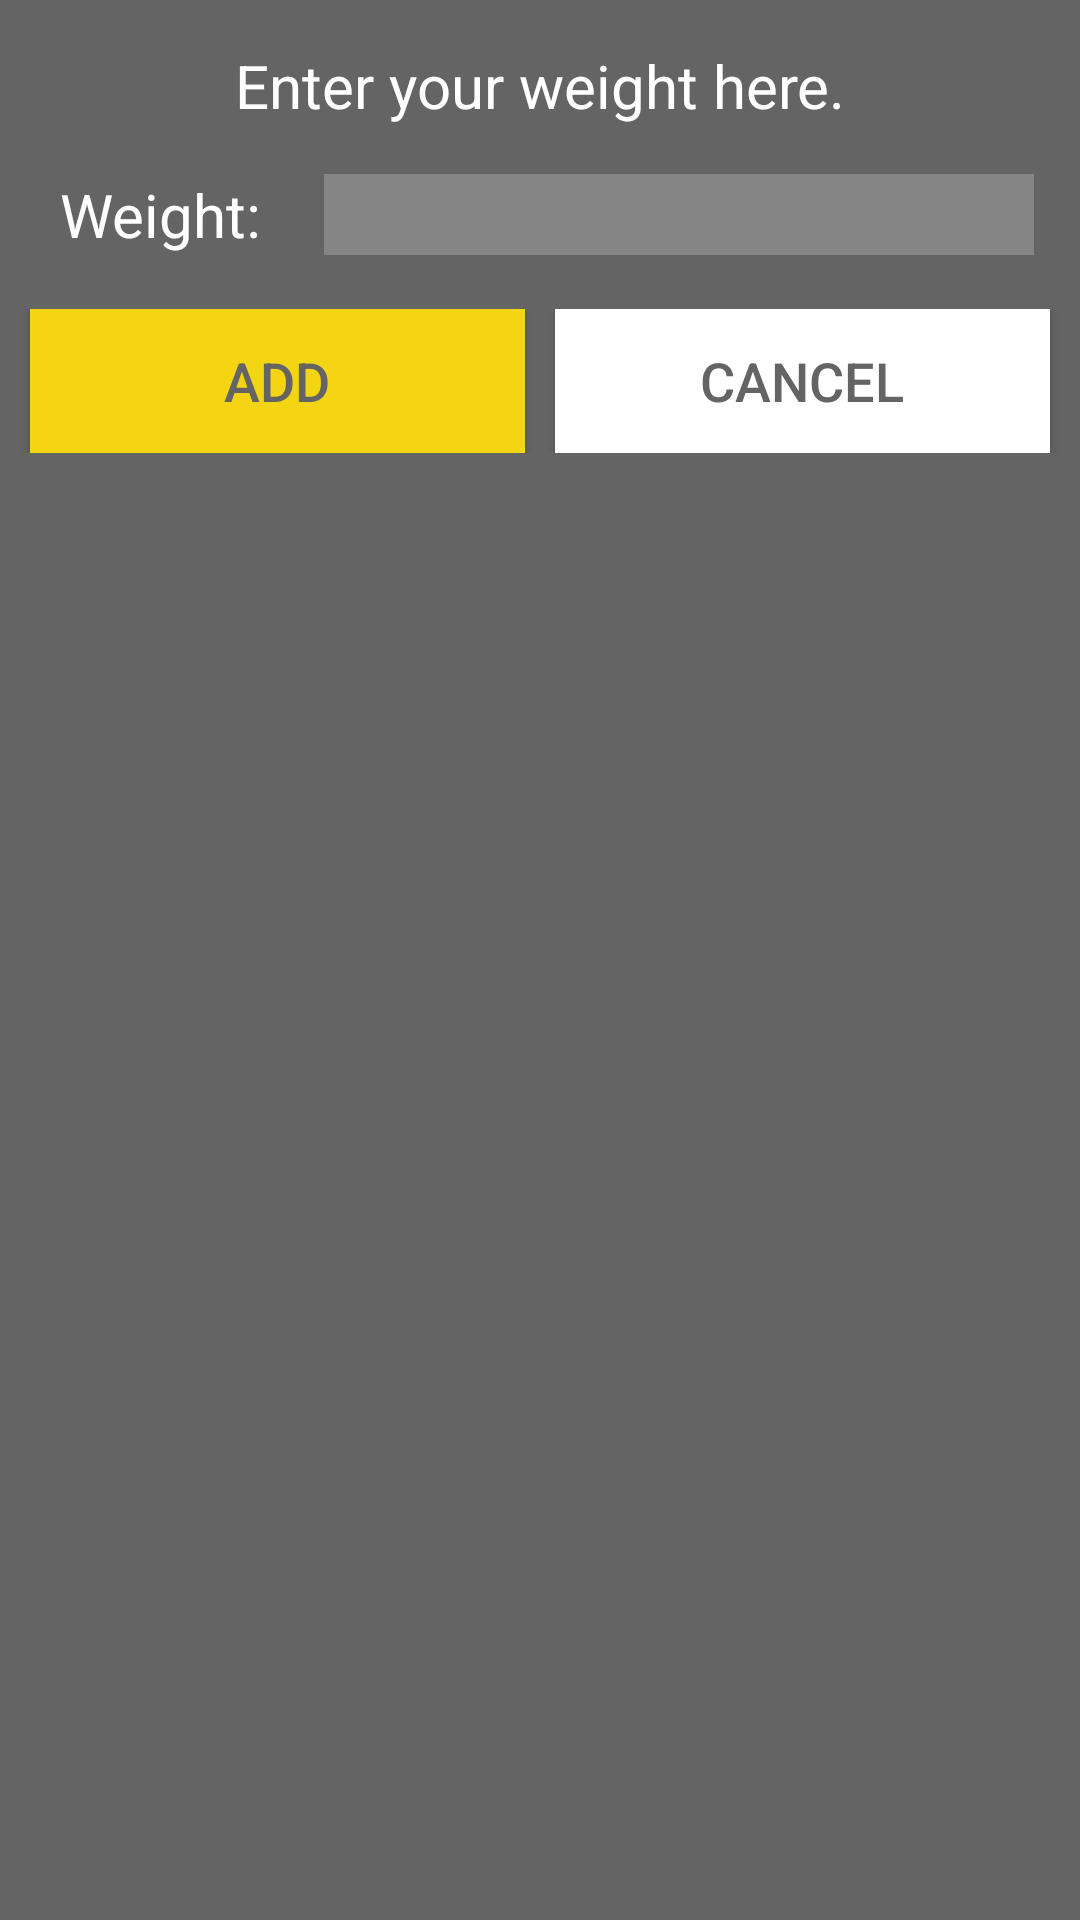

Reconstruct the res/layout file that produces this screen, plus the resources it refers to.
<!-- AndroidManifest.xml: application theme AppTheme -->
<!-- res/layout/add_alert.xml -->
<?xml version="1.0" encoding="utf-8"?>
<RelativeLayout xmlns:android="http://schemas.android.com/apk/res/android"
    android:layout_width="match_parent"
    android:layout_height="match_parent"
    android:background="@color/primaryGray">

    <TextView
        android:text="@string/add_weight_description"
        android:layout_width="match_parent"
        android:layout_height="wrap_content"
        android:id="@+id/textView"
        android:layout_weight="1"
        android:layout_marginTop="15dp"
        android:layout_marginBottom="8dp"
        android:textColor="@android:color/white"
        android:textSize="20sp"
        android:textAlignment="center" />

    <LinearLayout
        android:layout_width="match_parent"
        android:layout_height="wrap_content"
        android:layout_below="@id/textView"
        android:id="@+id/tvLayout"
        android:orientation="horizontal">

        <TextView
            android:text="@string/weight"
            android:layout_width="80dp"
            android:layout_height="wrap_content"
            android:id="@+id/alertWeightTextView"
            android:layout_marginTop="8dp"
            android:layout_marginBottom="8dp"
            android:textSize="20dp"
            android:textColor="@android:color/white"
            android:layout_marginLeft="20dp"/>

        <EditText
            android:layout_width="wrap_content"
            android:layout_height="wrap_content"
            android:inputType="numberDecimal"
            android:text=""
            android:ems="10"
            android:id="@+id/editText"
            android:textSize="20dp"
            android:layout_marginLeft="8dp"
            android:layout_marginRight="8dp"
            android:focusable="true"
            android:background="@color/secondaryGray"
            android:textColor="@color/primaryYellow"
            android:textCursorDrawable="@null"
            android:layout_marginTop="8dp"
            android:layout_marginBottom="8dp"/>
    </LinearLayout>

    <LinearLayout
        android:layout_width="match_parent"
        android:layout_height="wrap_content"
        android:layout_below="@+id/tvLayout"
        android:orientation="horizontal"
        android:layout_marginTop="10dp"
        android:layout_marginBottom="15dp">

        <Button
            android:layout_width="wrap_content"
            android:layout_height="wrap_content"
            android:id="@+id/addButton"
            android:text="@string/add"
            android:layout_weight="1"
            android:textColor="@color/primaryGray"
            android:background="@color/primaryYellow"
            android:layout_marginLeft="10dp"
            android:layout_marginRight="5dp"
            android:textSize="18sp" />
        <Button
            android:layout_width="wrap_content"
            android:layout_height="wrap_content"
            android:id="@+id/cancelButton"
            android:text="@string/cancel"
            android:layout_weight="1"
            android:textColor="@color/primaryGray"
            android:background="@android:color/white"
            android:layout_marginRight="10dp"
            android:layout_marginLeft="5dp"
            android:textSize="18sp" />

    </LinearLayout>


</RelativeLayout>
<!-- resources referenced by this layout -->
<resources>
  <color name="primaryGray">#646464</color>
  <color name="primaryYellow">#F3D514</color>
  <color name="secondaryGray">#858585</color>
  <string name="add">Add</string>
  <string name="add_weight_description">Enter your weight here.</string>
  <string name="cancel">Cancel</string>
  <string name="weight">Weight:</string>
  <style name="AppTheme" parent="Theme.AppCompat.Light.DarkActionBar">
          
          <item name="colorPrimary">@color/primaryYellow</item>
          <item name="colorPrimaryDark">@color/primaryYellow</item>
          <item name="actionBarPopupTheme">@style/PopupTheme</item>
          <item name="windowActionBar">true</item>
          <item name="windowNoTitle">true</item>
      </style>
  <style name="PopupTheme" parent="ThemeOverlay.AppCompat.Light">
          <item name="android:itemBackground">@color/primaryGray</item>
          <item name="android:textColorPrimary">@android:color/white</item>
      </style>
</resources>
